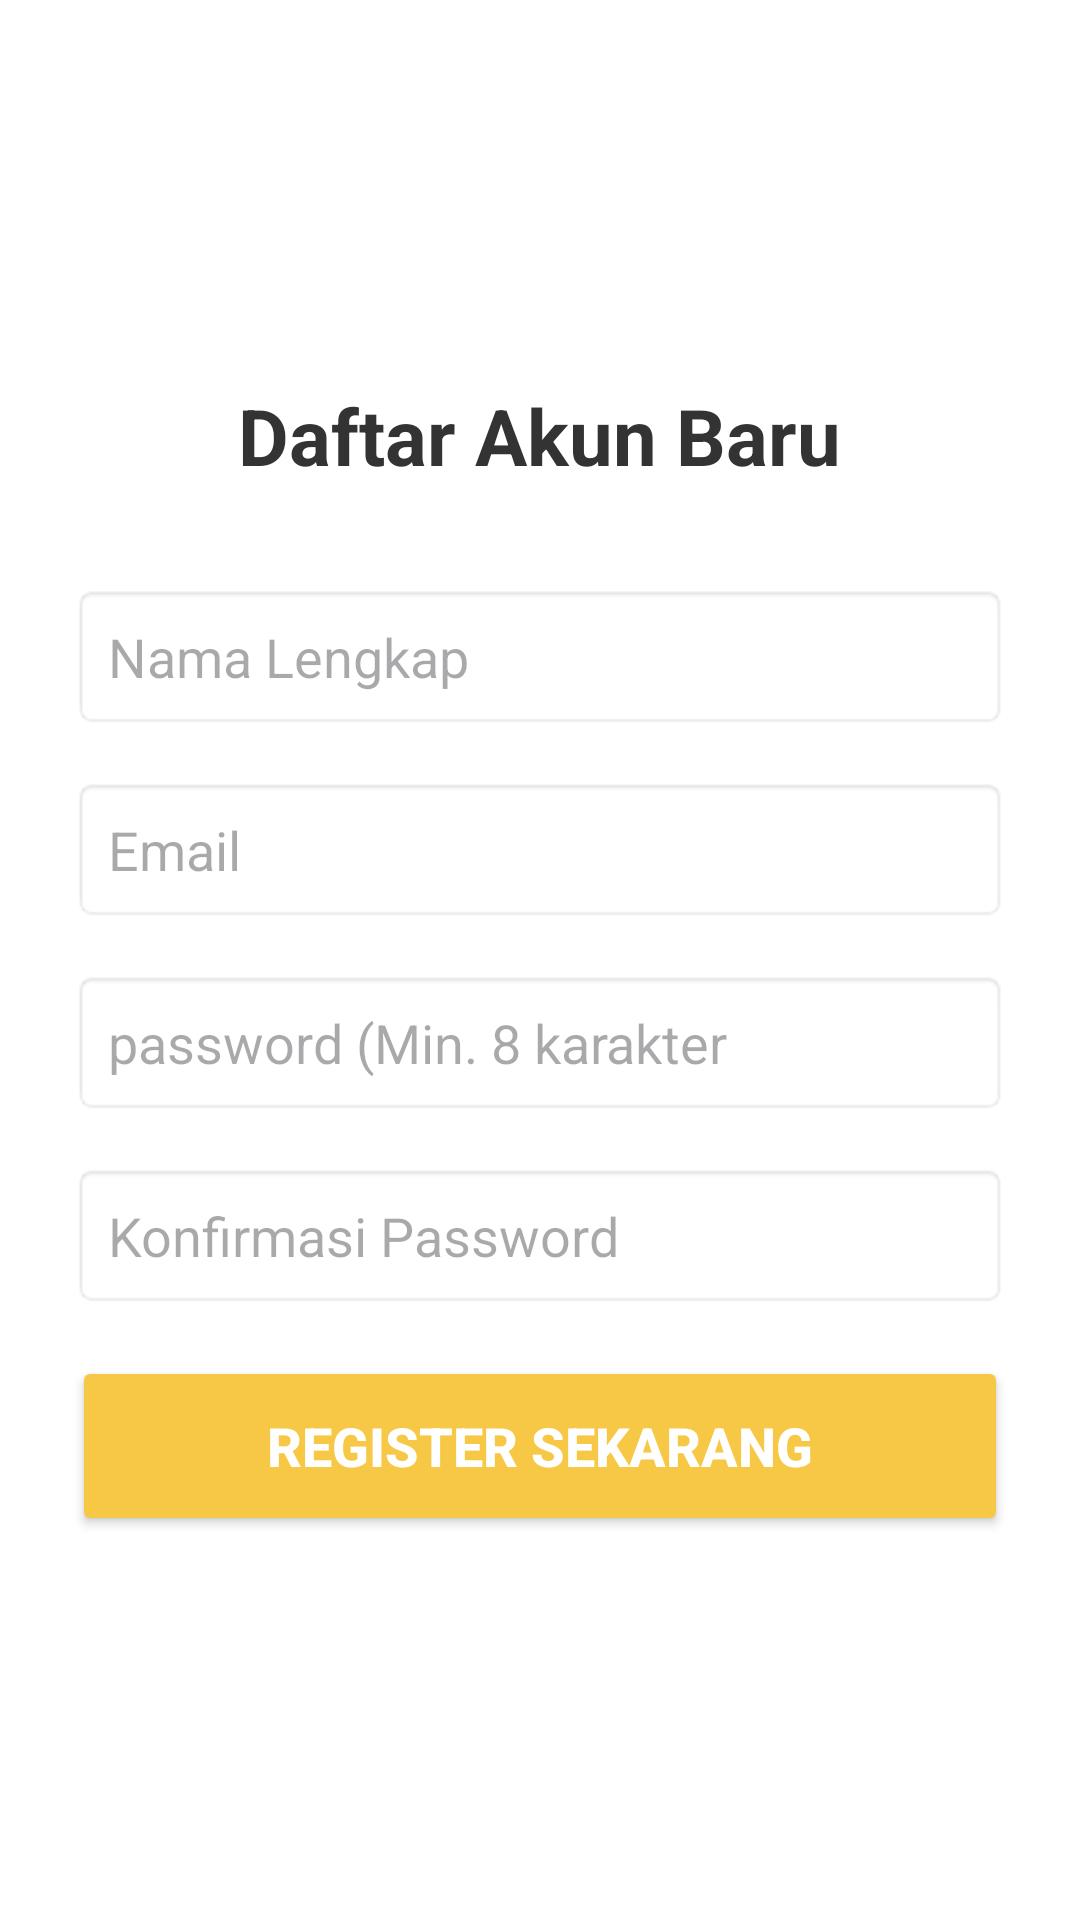

The Android layout XML behind this screen, and the referenced resources:
<!-- AndroidManifest.xml: application theme Theme.RumahNanas -->
<!-- res/layout/activity_register.xml -->
<?xml version="1.0" encoding="utf-8"?>
<LinearLayout
    xmlns:android="http://schemas.android.com/apk/res/android"
    xmlns:app="http://schemas.android.com/apk/res-auto"
    xmlns:tools="http://schemas.android.com/tools"
    android:orientation="vertical"
    android:padding="24dp"
    android:gravity="center"
    android:background="@color/white"
    tools:ignore="ExtraText"
    android:layout_width="match_parent"
    android:layout_height="match_parent">

    <TextView
        android:layout_width="wrap_content"
        android:layout_height="wrap_content"
        android:text="Daftar Akun Baru"
        android:textSize="26sp"
        android:textStyle="bold"
        android:textColor="@color/black_text"
        android:layout_marginBottom="32dp"/>

    <EditText
        android:id="@+id/etNameregister"
        android:layout_width="match_parent"
        android:layout_height="wrap_content"
        android:hint="Nama Lengkap"
        android:inputType="textPersonName"
        android:layout_marginBottom="16dp"
        android:padding="12dp"
        android:background="@android:drawable/editbox_background"/>
    <EditText
        android:id="@+id/etEmailRegister"
        android:layout_width="match_parent"
        android:layout_height="wrap_content"
        android:hint="Email"
        android:inputType="textEmailAddress"
        android:layout_marginBottom="16dp"
        android:padding="12dp"
        android:background="@android:drawable/editbox_background"/>
    <EditText
        android:id="@+id/etPasswordregister"
        android:layout_width="match_parent"
        android:layout_height="wrap_content"
        android:hint="password (Min. 8 karakter"
        android:inputType="textPassword"
        android:layout_marginBottom="16dp"
        android:padding="12dp"
        android:background="@android:drawable/editbox_background"/>
    <EditText
        android:id="@+id/etconfirmPasswor"
        android:layout_width="match_parent"
        android:layout_height="wrap_content"
        android:hint="Konfirmasi Password"
        android:inputType="textPassword"
        android:layout_marginBottom="16dp"
        android:padding="12dp"
        android:background="@android:drawable/editbox_background"/>
    <Button
        android:id="@+id/btnRegister"
        android:layout_width="match_parent"
        android:layout_height="60dp"
        android:text="Register Sekarang"
        android:textSize="18sp"
        android:textStyle="bold"
        app:cornerRadius="8dp"
        android:backgroundTint="@color/Yellow_pineapple"
        android:textColor="@color/white"/>

</LinearLayout>
<!-- resources referenced by this layout -->
<resources>
  <color name="Yellow_pineapple">#F6C845</color>
  <color name="black_text">#333333</color>
  <color name="white">#FFFFFFFF</color>
  <style name="Theme.RumahNanas" parent="Base.Theme.RumahNanas" />
  <style name="Base.Theme.RumahNanas" parent="Theme.Material3.DayNight.NoActionBar">
          
          
      </style>
</resources>
